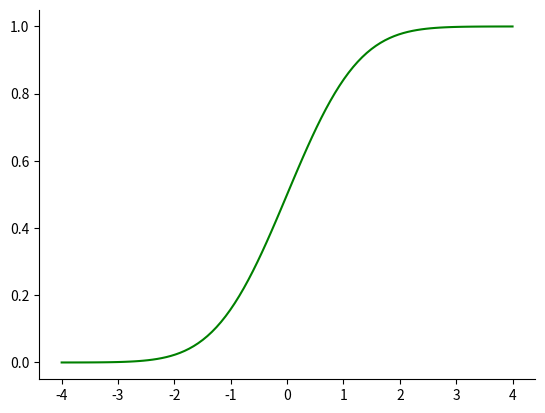

The matplotlib source for this figure:
import math as m
import matplotlib.pyplot as plt
import numpy as np

def G(x):
    return m.exp(-(x**2)/2)

def fi(t):
    return Romberg(t) / m.sqrt(2 * m.pi)

def Romberg(t):
    def romberg_method(m, n):
        if m != 0:
            new_el = ((((4**m) * Romberg_storage[m-1][n+1]) - Romberg_storage[m-1][n]) / ((4 ** m) -1))
            if n == 0:
                Romberg_storage.append([])
            pointer = Romberg_storage[m]
            pointer.append(new_el)
        elif n == 0:
            Romberg_storage[0][0] = ((G(0)+G(t)) * (t - 0)) / 2
        else:
            sum = 0
            for i in range(1, (2**(n-1))+1):
                sum += G(0 + (((2 * i) - 1) * h))
            Romberg_storage[0].append((Romberg_storage[0][n-1] / 2) + (sum * h))


    Romberg_storage = [[0 for i in range(1)] for j in range(1)]
    h = t / 2

    romberg_method(0,0)
    romberg_method(0,1)
    romberg_method(1,0)

    m = 1

    while abs(Romberg_storage[m][0] - Romberg_storage[m-1][0]) > 0.00000001:
        h = h / 2
        m = m + 1

        for i in range(m + 1):
            romberg_method(0+i, m-i)

    return Romberg_storage[m][0]

def answer(t):
    if t == 0:
        return 0.5
    elif t > 0:
        return (0.5 + fi(t))
    else:
        return (0.5 - fi(abs(t)))


x = np.linspace(-4,4,100)
y = []

for i in x:
    y.append(answer(i))

fig = plt.figure()
ax = fig.add_subplot(1, 1, 1)
#ax.spines['left'].set_position('center')
#ax.spines['bottom'].set_position('center')
ax.spines['right'].set_color('none')
ax.spines['top'].set_color('none')
ax.xaxis.set_ticks_position('bottom')
ax.yaxis.set_ticks_position('left')

plt.plot(x, y, 'g')
plt.show()

